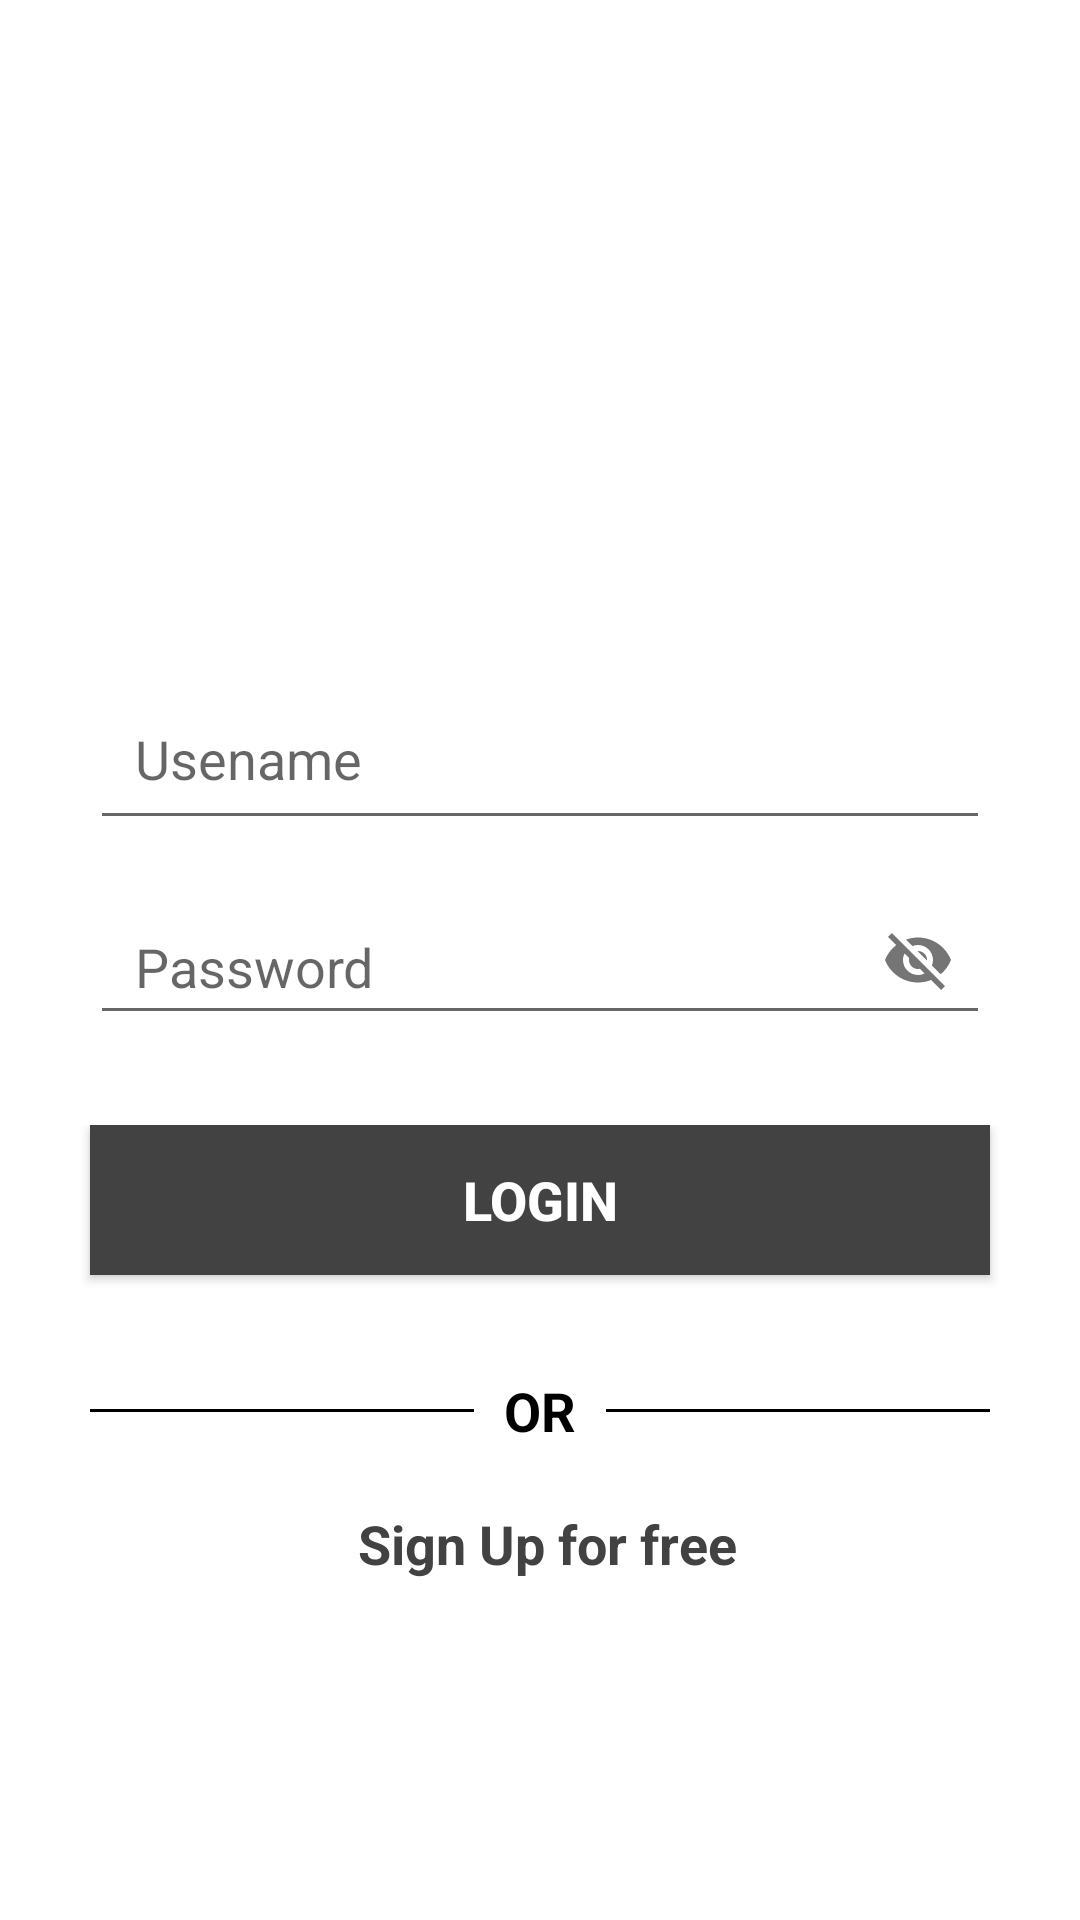

Here is an Android app screen rendered from its layout file. Give the layout XML and the strings, colors and styles it references.
<!-- AndroidManifest.xml: application theme Theme.AvaibCode -->
<!-- res/layout/activity_login.xml -->
<?xml version="1.0" encoding="utf-8"?>
<layout xmlns:android="http://schemas.android.com/apk/res/android"
    xmlns:app="http://schemas.android.com/apk/res-auto"
    xmlns:tools="http://schemas.android.com/tools">

    <data>

    </data>

    <LinearLayout
        android:layout_width="match_parent"
        android:layout_height="match_parent"
        android:background="@android:color/white"
        tools:context=".activities.LoginActivity">

        <LinearLayout
            android:layout_width="match_parent"
            android:layout_height="match_parent"
            android:orientation="vertical">

            <RelativeLayout
                android:layout_width="match_parent"
                android:layout_height="150dp"
                android:layout_marginTop="50dp">

                <ImageView
                    android:layout_width="match_parent"
                    android:layout_height="match_parent"
                    android:src="@drawable/ic_airplane" />


            </RelativeLayout>

            <LinearLayout
                android:id="@+id/mainLinearLayout"
                android:layout_width="match_parent"
                android:layout_height="match_parent"
                android:layout_gravity="center"
                android:layout_marginTop="@dimen/margin_for_sections"
                android:orientation="vertical">


                <LinearLayout
                    android:layout_width="match_parent"
                    android:layout_height="wrap_content"
                    android:layout_marginLeft="@dimen/margin_for_sections"
                    android:layout_marginRight="@dimen/margin_for_sections"
                    android:orientation="vertical"
                    android:padding="10dp">

                    <LinearLayout

                        android:layout_width="match_parent"
                        android:layout_height="wrap_content"
                        android:layout_gravity="center"
                        android:gravity="center"
                        android:orientation="horizontal"
                        android:visibility="gone">


                        <LinearLayout
                            android:layout_width="match_parent"
                            android:layout_height="23dp"
                            android:layout_gravity="center"
                            android:gravity="center"
                            android:orientation="vertical">

                            <TextView
                                android:id="@+id/login_textView"
                                android:layout_width="wrap_content"
                                android:layout_height="match_parent"
                                android:layout_gravity="center_horizontal"
                                android:gravity="center"
                                android:text="INVALID LOGIN"
                                android:textColor="@color/black"
                                android:textSize="18sp"
                                android:textStyle="bold"
                                android:visibility="gone" />

                        </LinearLayout>

                    </LinearLayout>


                    <com.google.android.material.textfield.TextInputLayout
                        style="@style/Widget.MaterialComponents.TextInputLayout.OutlinedBox"
                        android:layout_width="match_parent"
                        android:layout_height="@dimen/edit_box_size"
                        app:hintEnabled="false"
                        app:boxStrokeColor="@color/black"
                        app:endIconMode="clear_text"
                        android:theme="@style/Theme.MaterialComponents.Light">

                        <com.google.android.material.textfield.TextInputEditText
                            android:id="@+id/editTextEmail"
                            android:layout_width="match_parent"
                            android:layout_height="wrap_content"
                            android:hint="Usename"
                            android:padding="@dimen/padding_size_2"
                            android:theme="@style/Theme.MaterialComponents.Light" />
                    </com.google.android.material.textfield.TextInputLayout>

                    <com.google.android.material.textfield.TextInputLayout
                        app:hintEnabled="false"
                        style="@style/Widget.MaterialComponents.TextInputLayout.OutlinedBox"
                        android:layout_width="match_parent"
                        android:layout_height="@dimen/edit_box_size"
                        android:layout_marginTop="@dimen/margin_size_2"
                        android:theme="@style/Theme.MaterialComponents.Light"
                        app:passwordToggleEnabled="true">

                        <com.google.android.material.textfield.TextInputEditText
                            android:id="@+id/editTextPassword"
                            android:layout_width="match_parent"
                            android:layout_height="wrap_content"
                            android:hint="Password"
                            android:padding="@dimen/padding_size_2"
                            android:theme="@style/Theme.MaterialComponents.Light" />
                    </com.google.android.material.textfield.TextInputLayout>



                </LinearLayout>

                <LinearLayout
                    android:layout_width="match_parent"
                    android:layout_height="wrap_content"
                    android:layout_marginTop="@dimen/margin_for_sections_half"
                    android:orientation="vertical"
                    android:padding="10dp"
                    android:weightSum="2">

                    <ProgressBar
                        android:id="@+id/progressBar"
                        android:layout_width="50dp"
                        android:layout_height="50dp"
                        android:layout_gravity="center"
                        android:visibility="gone" />

                    <Button
                        android:id="@+id/loginButton"
                        android:layout_width="match_parent"
                        android:layout_height="@dimen/edit_box_size"
                        android:layout_gravity="center"
                        android:layout_marginLeft="20dp"
                        android:layout_marginRight="20dp"
                        android:layout_marginBottom="5dp"
                        android:background="@color/cardview_dark_background"
                        android:elevation="@dimen/shadow_normal"
                        android:text="LOGIN"
                        android:textColor="@color/white"
                        android:textSize="@dimen/button_size_1"
                        android:textStyle="bold" />


                </LinearLayout>

                <LinearLayout
                    android:layout_width="match_parent"
                    android:layout_height="wrap_content"
                    android:layout_marginTop="@dimen/padding_size_1"
                    android:orientation="horizontal">


                </LinearLayout>


                <LinearLayout
                    android:layout_width="match_parent"
                    android:layout_height="wrap_content"
                    android:layout_marginTop="10dp"
                    android:gravity="center"
                    android:orientation="horizontal">

                    <LinearLayout
                        android:layout_width="match_parent"
                        android:layout_height="1dp"
                        android:layout_marginStart="30dp"
                        android:layout_marginEnd="10dp"
                        android:layout_weight="0.5"
                        android:background="@color/black" />


                    <TextView
                        android:layout_width="wrap_content"
                        android:layout_height="wrap_content"
                        android:layout_gravity="center_horizontal"
                        android:text="OR"
                        android:textColor="@color/black"
                        android:textSize="@dimen/p1_size"
                        android:textStyle="bold" />


                    <LinearLayout

                        android:background="@color/black"
                        android:layout_width="match_parent"
                        android:layout_height="1dp"
                        android:layout_marginStart="10dp"
                        android:layout_marginEnd="30dp"
                        android:layout_weight="0.5"
                        />


                </LinearLayout>

                <RelativeLayout

                    android:layout_width="match_parent"
                    android:layout_height="wrap_content"
                    android:layout_marginTop="10dp">



                    <RelativeLayout
                        android:layout_width="match_parent"
                        android:layout_height="wrap_content"
                        android:gravity="center"
                        android:paddingTop="10dp"
                        android:paddingBottom="10dp">


                        <TextView
                            android:id="@+id/registrationButton"
                            android:layout_width="wrap_content"
                            android:layout_height="wrap_content"
                            android:layout_marginStart="5dp"
                            android:onClick="openRegistrationDialog"
                            android:text="Sign Up for free"
                            android:textColor="@color/cardview_dark_background"
                            android:textSize="@dimen/p1_size"
                            android:textStyle="bold" />


                    </RelativeLayout>


                </RelativeLayout>



            </LinearLayout>


        </LinearLayout>

    </LinearLayout>
</layout>
<!-- resources referenced by this layout -->
<resources>
  <dimen name="button_size_1">18sp</dimen>
  <dimen name="edit_box_size">50dp</dimen>
  <dimen name="margin_for_sections">20dp</dimen>
  <dimen name="margin_for_sections_half">10dp</dimen>
  <dimen name="margin_size_2">15dp</dimen>
  <dimen name="p1_size">18sp</dimen>
  <dimen name="padding_size_1">8dp</dimen>
  <dimen name="padding_size_2">15dp</dimen>
  <dimen name="shadow_normal">10dp</dimen>
  <style name="Theme.AvaibCode" parent="Theme.MaterialComponents.DayNight.DarkActionBar">
          
          <item name="colorPrimary">@color/purple_500</item>
          <item name="colorPrimaryVariant">@color/purple_700</item>
          <item name="colorOnPrimary">@color/white</item>
          
          <item name="colorSecondary">@color/teal_200</item>
          <item name="colorSecondaryVariant">@color/teal_700</item>
          <item name="colorOnSecondary">@color/black</item>
          
          <item name="android:statusBarColor" tools:targetApi="l">?attr/colorPrimaryVariant</item>
          
      </style>
  <!-- not gathered from this repository: default colours our renderer supplied (Android Studio template values) -->
  <color name="purple_500">#FF6200EE</color>
  <color name="purple_700">#FF3700B3</color>
  <color name="teal_200">#FF03DAC5</color>
  <color name="teal_700">#FF018786</color>
  <color name="black">#FF000000</color>
  <color name="white">#FFFFFFFF</color>
</resources>
